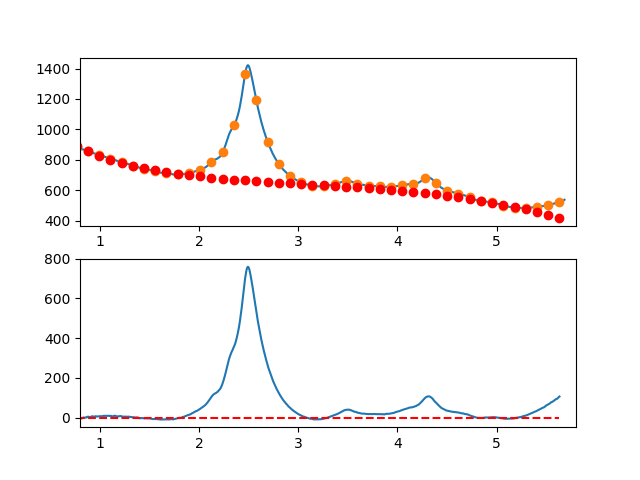

Source data for this figure (header and first rows):
7.660095065371018697e-01, -6.798237555075388627e+00
7.716692588143090337e-01, -4.959520661854185164e+00
7.773290110915161977e-01, -4.423466256700521626e+00
7.829887633687233617e-01, -4.804825384100809060e+00
7.886485156459305257e-01, -3.502349088539403965e+00
7.943082679231376897e-01, -4.506788414502011619e+00
7.999680202003448537e-01, -4.212894406473765230e+00
8.056277724775520177e-01, -5.669418108940249112e+00
8.112875247547591817e-01, -4.468110566386485516e+00
8.169472770319663457e-01, -5.059722823298102412e+00
8.226070293091735097e-01, -3.479005924160333052e+00
8.282667815863807848e-01, -1.662710913458226969e+00
8.339265338635878377e-01, -4.358883567738303100e-02
8.395862861407951128e-01, -4.473907353029744627e-01
8.452460384180022768e-01, -6.898676568202972703e-01
8.509057906952094408e-01, -8.527706447150649183e-01
8.565655429724164938e-01, -4.678507434718994773e-01
8.622252952496237688e-01, 1.424141002423539248e+00
8.678850475268309328e-01, 4.554535484861617078e-01
8.735447998040380968e-01, 2.225335850230180768e+00
8.792045520812451498e-01, 4.330036863170448669e+00
8.848643043584524248e-01, 4.165805542821999552e+00
8.905240566356595888e-01, 1.903890844699162699e+00
8.961838089128667528e-01, 1.062541724316702130e+00
9.018435611900738058e-01, 1.985007137189541027e+00
9.075033134672810808e-01, 3.615536038832260601e+00
9.131630657444882448e-01, 4.648377384758987318e+00
9.188228180216954089e-01, 5.516780130485472000e+00
9.244825702989024618e-01, 6.246993231525493684e+00
9.301423225761097369e-01, 5.287265643393993741e+00
9.358020748533169009e-01, 4.892846321606043603e+00
9.414618271305239539e-01, 4.750984221675821573e+00
9.471215794077312289e-01, 4.514928299118196264e+00
9.527813316849383929e-01, 5.479927509447861667e+00
9.584410839621455569e-01, 6.674230808179572705e+00
9.641008362393528319e-01, 5.141087150828298036e+00
9.697605885165598849e-01, 5.213745492908060442e+00
9.754203407937670489e-01, 5.146454789933954999e+00
9.810800930709743239e-01, 5.788463997420535634e+00
9.867398453481812659e-01, 5.648022070882689150e+00
9.923995976253885409e-01, 6.103377965834738461e+00
9.980593499025957049e-01, 5.494761418194684666e+00
1.003719102179802869e+00, 6.907325285490969691e+00
1.009378854457010144e+00, 6.929203205655312559e+00
1.015038606734217197e+00, 5.832528816619742429e+00
1.020698359011424472e+00, 5.618435756315648177e+00
1.026358111288631525e+00, 7.031057662674584208e+00
1.032017863565838578e+00, 8.020528173628349577e+00
1.037677615843045853e+00, 8.406980927108406831e+00
1.043337368120253128e+00, 7.804549561046883355e+00
1.048997120397460181e+00, 8.113367713375168933e+00
1.054656872674667456e+00, 9.004569022024725200e+00
1.060316624951874509e+00, 8.677287124927261175e+00
1.065976377229081784e+00, 8.040655660014977002e+00
1.071636129506288837e+00, 7.830808265218934139e+00
1.077295881783495890e+00, 8.362878578470940738e+00
1.082955634060703165e+00, 8.896000237703219682e+00
1.088615386337910440e+00, 8.657306880846476815e+00
1.094275138615117493e+00, 8.439932145832926835e+00
1.099934890892324768e+00, 7.549009670594273302e+00
1.105594643169532043e+00, 7.925673093061845975e+00
... 809 more rows
